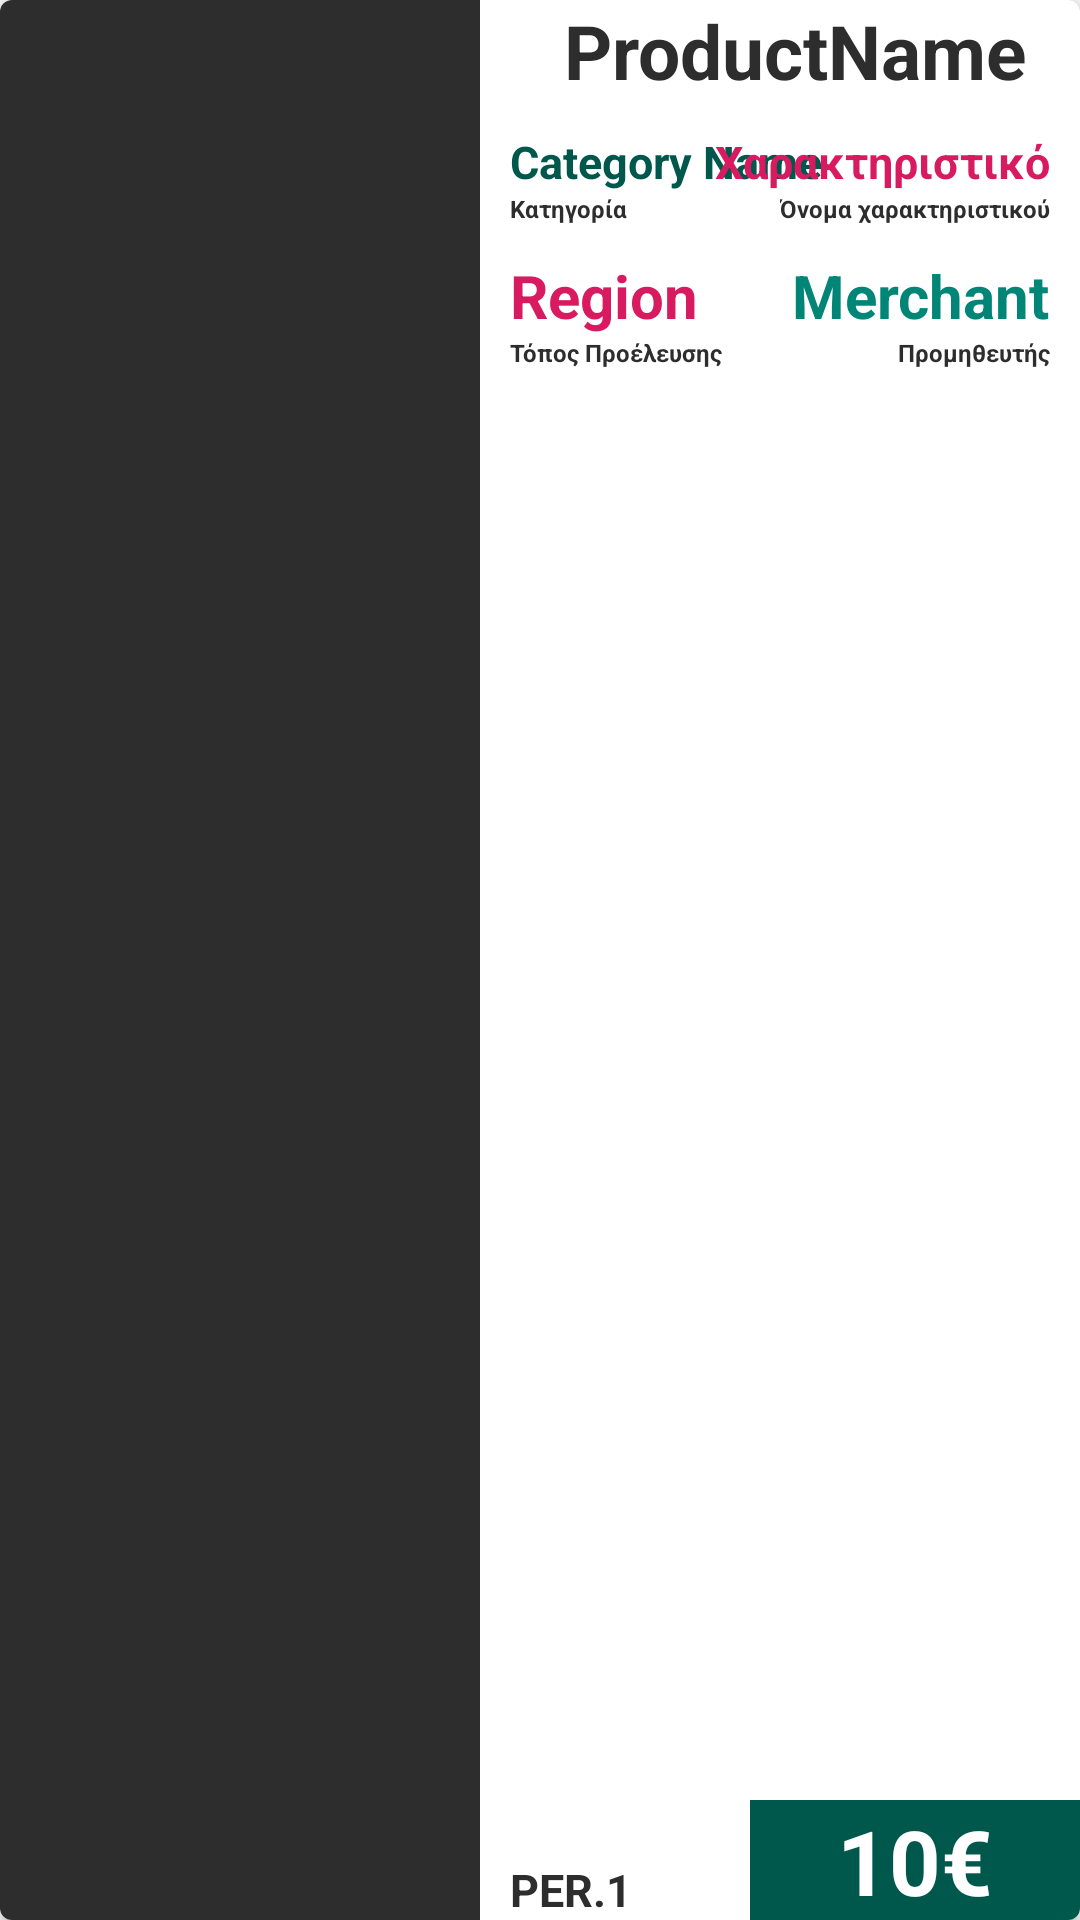

Android layout source for this screen:
<!-- AndroidManifest.xml: application theme AppTheme -->
<!-- res/layout/products_item_layout.xml -->
<?xml version="1.0" encoding="utf-8"?>
<androidx.cardview.widget.CardView
    xmlns:android="http://schemas.android.com/apk/res/android"
    xmlns:tools="http://schemas.android.com/tools"
    android:clickable="true"
    android:foreground="?android:attr/selectableItemBackground"
    xmlns:cardview="http://schemas.android.com/apk/res-auto"
    android:id="@+id/prod_card"
    android:layout_width="match_parent"
    android:layout_height="190dp"
    android:layout_margin="5dp"
    cardview:cardCornerRadius="4dp">

    <LinearLayout
        android:orientation="horizontal"
        android:layout_width="match_parent"
        android:layout_height="match_parent">

        <ImageView
            android:id="@+id/prod_img"
            android:layout_width="160dp"
            android:layout_height="match_parent"
            android:scaleType="centerCrop"
            android:background="#2d2d2d"/>

        <androidx.constraintlayout.widget.ConstraintLayout
            android:id="@+id/prod_const"
            android:layout_width="match_parent"
            android:layout_height="match_parent">

            <TextView
                android:id="@+id/prod_name"
                android:layout_width="match_parent"
                android:layout_height="wrap_content"
                android:layout_marginLeft="10dp"
                android:text="ProductName"
                android:textColor="#2d2d2d"
                cardview:layout_constraintTop_toTopOf="parent"
                android:textSize="25sp"
                android:gravity="center_horizontal"
                android:textAlignment="center"
                android:textStyle="bold" />


            <TextView
                android:id="@+id/prod_cat"
                android:textColor="@color/colorPrimaryDark"
                android:textSize="15sp"
                android:textStyle="bold"
                android:layout_marginLeft="10dp"
                android:layout_marginTop="10dp"
                android:layout_width="wrap_content"
                android:layout_height="wrap_content"
                cardview:layout_constraintLeft_toLeftOf="parent"
                cardview:layout_constraintTop_toBottomOf="@id/prod_name"
                android:text="Category Name"/>

            <TextView
                android:id="@+id/prod_hint_cat"
                android:textColor="#2d2d2d"
                android:textSize="8sp"
                android:textStyle="bold"
                android:layout_marginLeft="10dp"
                android:layout_width="wrap_content"
                android:layout_height="wrap_content"
                cardview:layout_constraintLeft_toLeftOf="parent"
                cardview:layout_constraintTop_toBottomOf="@id/prod_cat"
                android:text="Κατηγορία"/>

            <TextView
                android:id="@+id/prod_cat_attr"
                android:textColor="@color/colorAccent"
                android:textSize="15sp"
                android:textStyle="bold"
                android:layout_marginRight="10dp"
                android:layout_marginTop="10dp"
                android:layout_width="wrap_content"
                android:layout_height="wrap_content"
                cardview:layout_constraintRight_toRightOf="parent"
                cardview:layout_constraintTop_toBottomOf="@id/prod_name"
                android:text="Χαρακτηριστικό"/>

            <TextView
                android:id="@+id/prod_hint_cat_attr"
                android:textColor="#2d2d2d"
                android:textSize="8sp"
                android:textStyle="bold"
                android:layout_marginRight="10dp"
                android:layout_width="wrap_content"
                android:layout_height="wrap_content"
                cardview:layout_constraintRight_toRightOf="parent"
                cardview:layout_constraintTop_toBottomOf="@id/prod_cat"
                android:text="Όνομα χαρακτηριστικού"/>

            <TextView
                android:id="@+id/prod_mer_region"
                android:textColor="@color/colorAccent"
                android:textSize="20sp"
                android:textStyle="bold"
                android:layout_marginLeft="10dp"
                android:layout_width="wrap_content"
                android:layout_height="wrap_content"
                android:layout_marginTop="10dp"
                cardview:layout_constraintLeft_toLeftOf="parent"
                cardview:layout_constraintTop_toBottomOf="@id/prod_hint_cat"
                android:text="Region"/>

            <TextView
                android:id="@+id/prod_hint_mer_region"
                android:textColor="#2d2d2d"
                android:textSize="8sp"
                android:textStyle="bold"
                android:layout_marginLeft="10dp"
                android:layout_width="wrap_content"
                android:layout_height="wrap_content"
                cardview:layout_constraintLeft_toLeftOf="parent"
                cardview:layout_constraintTop_toBottomOf="@id/prod_mer_region"
                android:text="Τόπος Προέλευσης"/>

            <TextView
                android:id="@+id/prod_mer"
                android:textColor="@color/colorPrimary"
                android:textSize="20sp"
                android:textStyle="bold"
                android:layout_marginRight="10dp"
                android:layout_marginTop="10dp"
                android:layout_width="wrap_content"
                android:layout_height="wrap_content"
                cardview:layout_constraintRight_toRightOf="parent"
                cardview:layout_constraintTop_toBottomOf="@id/prod_hint_cat_attr"
                android:text="Merchant"/>

            <TextView
                android:id="@+id/prod_hint_mer"
                android:textColor="#2d2d2d"
                android:textSize="8sp"
                android:textStyle="bold"
                android:layout_marginRight="10dp"
                android:layout_width="wrap_content"
                android:layout_height="wrap_content"
                cardview:layout_constraintRight_toRightOf="parent"
                cardview:layout_constraintTop_toBottomOf="@id/prod_mer"
                android:text="Προμηθευτής"/>

            <TextView
                android:id="@+id/prod_id"
                android:textColor="#2d2d2d"
                android:textSize="15sp"
                android:textStyle="bold"
                android:layout_width="wrap_content"
                android:layout_height="wrap_content"
                android:layout_marginLeft="10dp"
                cardview:layout_constraintLeft_toLeftOf="parent"
                cardview:layout_constraintBottom_toBottomOf="parent"
                android:text="PER.1"/>

            <TextView
                android:id="@+id/prod_price"
                android:layout_width="110dp"
                android:layout_height="40dp"
                android:background="@color/colorPrimaryDark"
                android:gravity="center_horizontal"
                android:textAlignment="center"
                android:text="10€"
                android:textColor="#fff"
                android:textSize="30sp"
                android:textStyle="bold"
                cardview:layout_constraintBottom_toBottomOf="parent"
                cardview:layout_constraintRight_toRightOf="parent" />



        </androidx.constraintlayout.widget.ConstraintLayout>

    </LinearLayout>

</androidx.cardview.widget.CardView>
<!-- resources referenced by this layout -->
<resources>
  <color name="colorAccent">#D81B60</color>
  <color name="colorPrimary">#008577</color>
  <color name="colorPrimaryDark">#00574B</color>
  <style name="AppTheme" parent="Theme.AppCompat.Light.NoActionBar">
          
          <item name="colorPrimary">@color/colorPrimary</item>
          <item name="colorPrimaryDark">@color/colorPrimaryDark</item>
          <item name="colorAccent">@color/colorAccent</item>
  
          
          <item name="android:spinnerItemStyle">
              @style/spinnerItemStyle
          </item>
  
          
          <item name="android:spinnerDropDownItemStyle">
              @style/spinnerDropDownItemStyle
          </item>
      </style>
  <style name="spinnerItemStyle">
          <item name="android:padding">10dp</item>
          <item name="android:textSize">20sp</item>
          <item name="android:textColor">@color/colorPrimary</item>
      </style>
  <style name="spinnerDropDownItemStyle">
          <item name="android:padding">20dp</item>
          <item name="android:textSize">30sp</item>
          <item name="android:textColor">@color/colorAccent</item>
      </style>
</resources>
